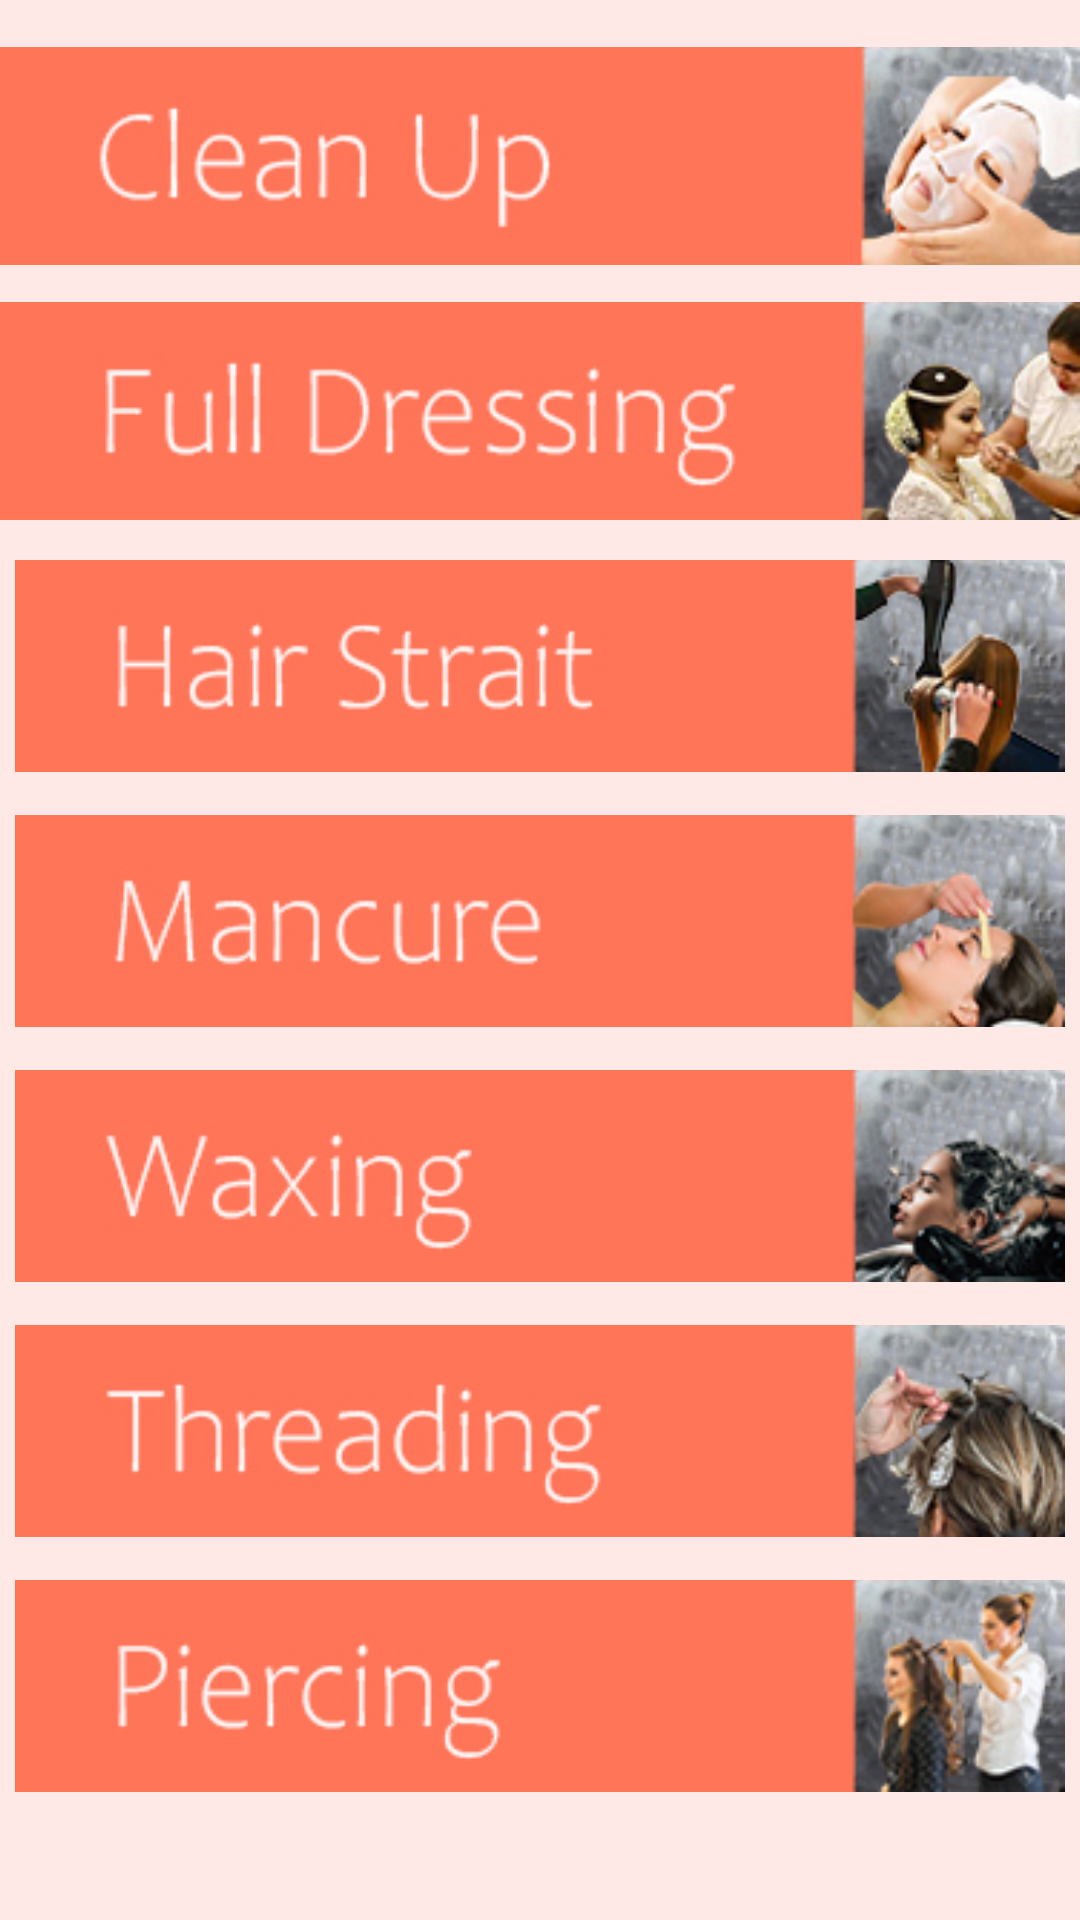

Produce the Android XML layout that renders to this screen, including the resource entries it uses.
<!-- AndroidManifest.xml: application theme AppTheme -->
<!-- res/layout/activity_hair_beauty_bridle.xml -->
<?xml version="1.0" encoding="utf-8"?>
<ScrollView
    xmlns:android="http://schemas.android.com/apk/res/android"
    xmlns:app="http://schemas.android.com/apk/res-auto"
    xmlns:tools="http://schemas.android.com/tools"
    android:layout_width="match_parent"
    android:layout_height="match_parent"
    android:background="#FFE9E7">


    <RelativeLayout
        android:layout_width="wrap_content"
        android:layout_height="match_parent"
        tools:context=".MenStyle">

        <ImageView
            android:id="@+id/imageButtonwomen20"
            android:layout_width="wrap_content"
            android:layout_height="wrap_content"
            android:layout_weight="1"
            android:layout_marginTop="15dp"
            android:layout_centerHorizontal="true"
            app:srcCompat="@drawable/w1" />

        <ImageView
            android:id="@+id/imageButtonthreading"
            android:layout_width="wrap_content"
            android:layout_height="wrap_content"
            android:layout_centerHorizontal="true"
            android:layout_marginTop="100dp"
            android:layout_weight="1"
            app:srcCompat="@drawable/w2" />

        <ImageView
            android:id="@+id/imageButtonpiercing"
            android:layout_width="wrap_content"
            android:layout_height="wrap_content"
            android:layout_centerHorizontal="true"
            android:layout_marginLeft="10dp"
            android:layout_marginTop="185dp"
            android:layout_weight="1"
            app:srcCompat="@drawable/w3" />

        <ImageView
            android:id="@+id/imageButtonwomen30"
            android:layout_width="wrap_content"
            android:layout_height="wrap_content"
            android:layout_centerHorizontal="true"
            android:layout_marginLeft="10dp"
            android:layout_marginTop="270dp"
            android:layout_weight="1"
            app:srcCompat="@drawable/w4" />

        <ImageView
            android:id="@+id/imageButtonwomen31"
            android:layout_width="wrap_content"
            android:layout_height="wrap_content"
            android:layout_centerHorizontal="true"
            android:layout_marginLeft="10dp"
            android:layout_marginTop="355dp"
            android:layout_weight="1"
            app:srcCompat="@drawable/w5" />

        <ImageView
            android:id="@+id/imageButtonwomen32"
            android:layout_width="wrap_content"
            android:layout_height="wrap_content"
            android:layout_centerHorizontal="true"
            android:layout_marginLeft="10dp"
            android:layout_marginTop="440dp"
            android:layout_weight="1"
            app:srcCompat="@drawable/w6" />

        <ImageView
            android:id="@+id/imageButtonwomen33"
            android:layout_width="wrap_content"
            android:layout_height="wrap_content"
            android:layout_centerHorizontal="true"
            android:layout_marginLeft="10dp"
            android:layout_marginTop="525dp"
            android:layout_weight="1"
            app:srcCompat="@drawable/w7" />

    </RelativeLayout>
</ScrollView>
<!-- resources referenced by this layout -->
<resources>
  <!-- drawable w1: jpg bitmap (drawable-v24, 32131 bytes) -->
  <!-- drawable w2: jpg bitmap (drawable-v24, 37401 bytes) -->
  <!-- drawable w3: jpg bitmap (drawable-v24, 33440 bytes) -->
  <!-- drawable w4: jpg bitmap (drawable-v24, 32163 bytes) -->
  <!-- drawable w5: jpg bitmap (drawable-v24, 32260 bytes) -->
  <!-- drawable w6: jpg bitmap (drawable-v24, 34149 bytes) -->
  <!-- drawable w7: jpg bitmap (drawable-v24, 32735 bytes) -->
  <style name="AppTheme" parent="Theme.AppCompat.Light.DarkActionBar">
          
          <item name="colorPrimary">@color/colorPrimary</item>
          <item name="colorPrimaryDark">@color/colorPrimaryDark</item>
          <item name="colorAccent">@color/colorAccent</item>
      </style>
  <color name="colorPrimary">#E46D69</color>
  <color name="colorPrimaryDark">#f97773</color>
  <color name="colorAccent">#E46D69</color>
</resources>
